Image classification data set "cropped_dataset" (vkerem0/visionfortress on GitHub). Class labels (9): demoman, engineer, heavy, medic, pyro, scout, sniper, soldier, spy.

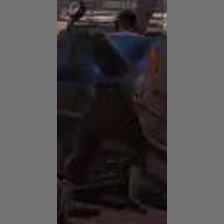
Label: scout

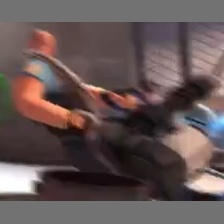
Label: heavy

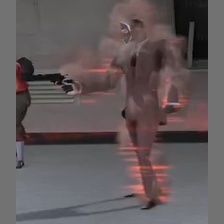
Label: spy

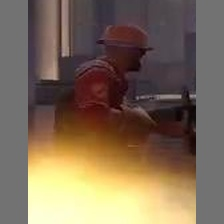
Label: engineer

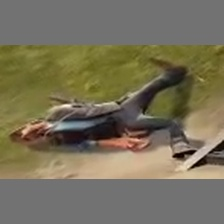
Label: sniper

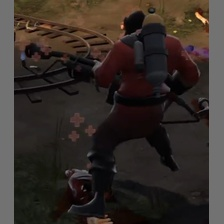
Label: pyro
